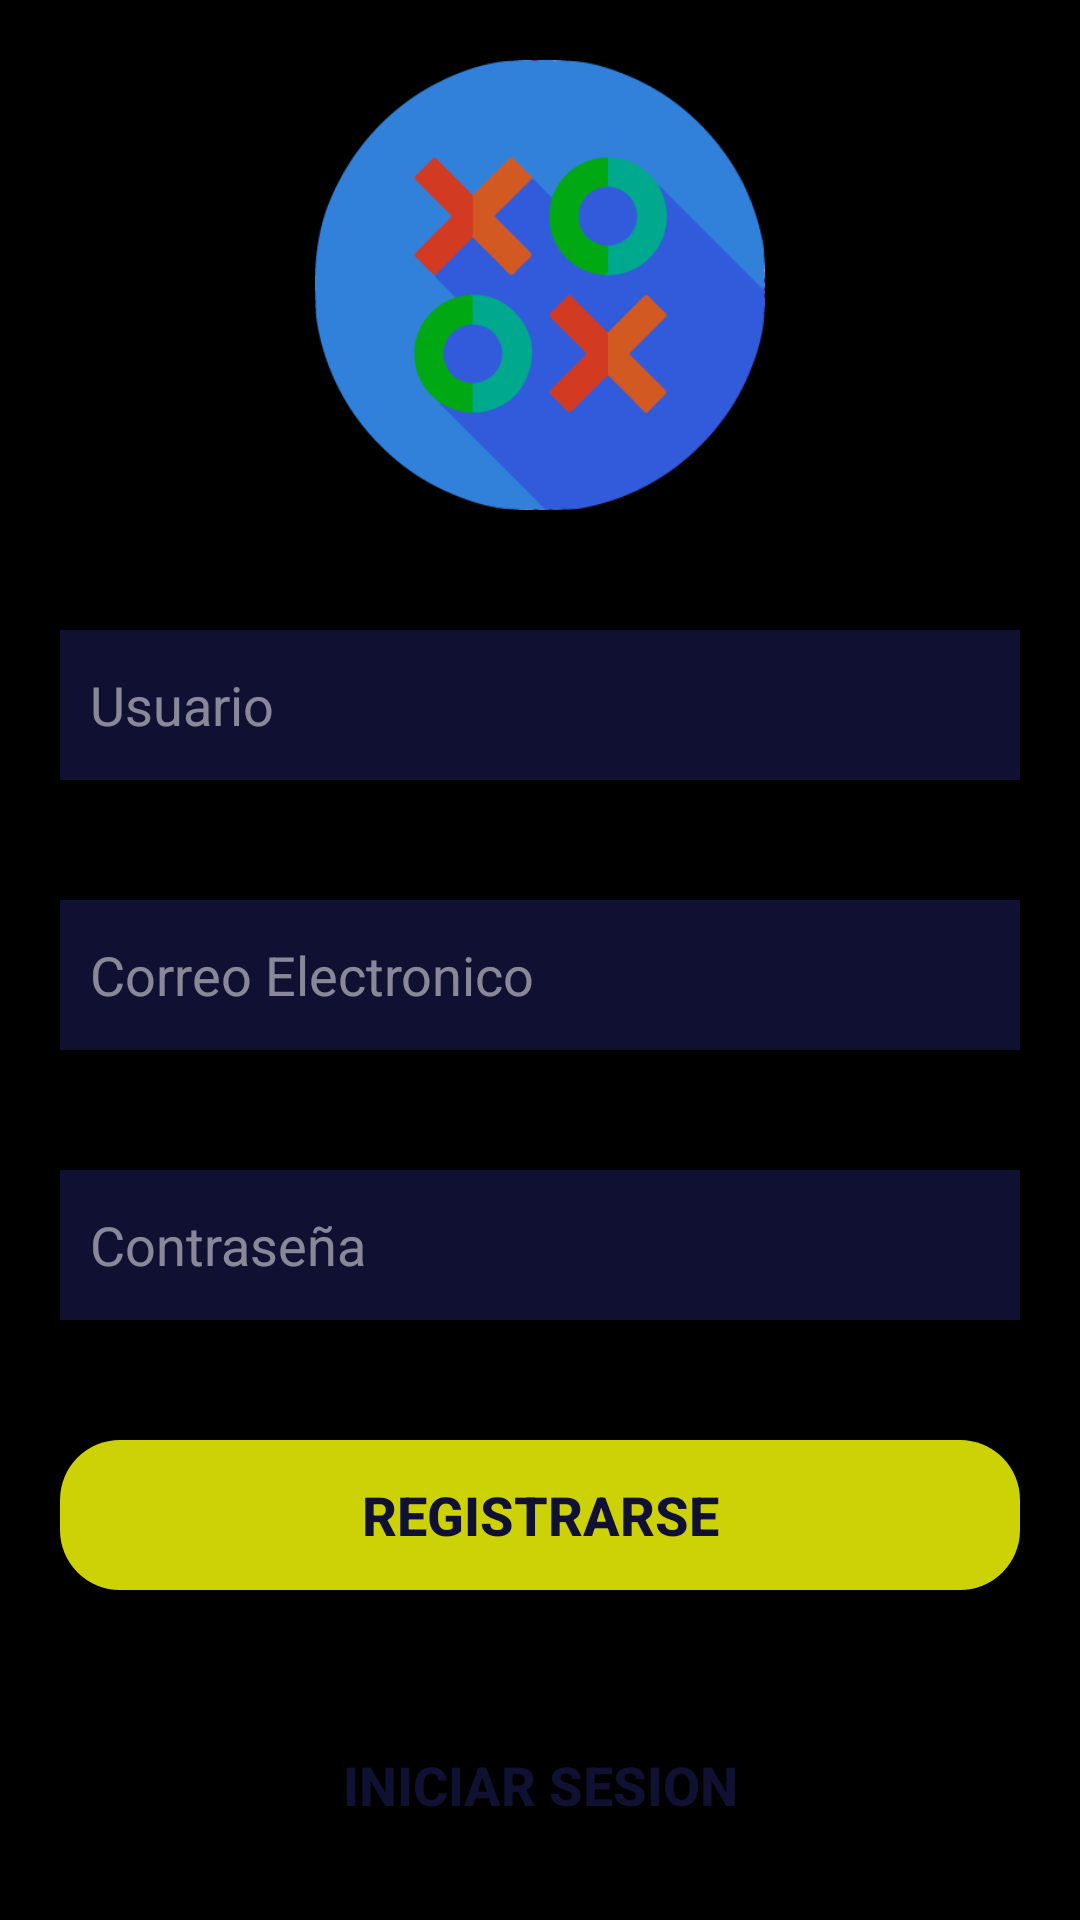

Write the Android layout XML for this screen, with the resource values it uses.
<!-- AndroidManifest.xml: application theme Theme.GestiónDeGastos -->
<!-- res/layout/activity_registro.xml -->
<?xml version="1.0" encoding="utf-8"?>
<LinearLayout xmlns:android="http://schemas.android.com/apk/res/android"
    xmlns:app="http://schemas.android.com/apk/res-auto"
    xmlns:tools="http://schemas.android.com/tools"
    android:layout_width="match_parent"
    android:layout_height="match_parent"
    android:orientation="vertical"
    android:gravity="center"
    android:background="@drawable/background"
    tools:context=".login.Register">

    
    
    
    
    
    
    

    

    <ImageView
        android:layout_width="150dp"
        android:layout_height="150dp"
        android:src="@drawable/logo"
        android:id="@+id/logo"
        />

    <EditText
        android:id="@+id/user"
        android:layout_marginTop="40dp"
        android:layout_width="match_parent"
        android:layout_height="50dp"
        android:layout_marginStart="20dp"
        android:layout_marginEnd="20dp"
        android:background="@color/dark_blue"
        android:hint="Usuario"
        android:paddingStart="10dp"
        android:textColor="#FFFFFF"
        android:textColorHint="#80FFFFFF"
        android:paddingEnd="10dp"/>

    <EditText
        android:id="@+id/correoElectronico"
        android:layout_marginTop="40dp"
        android:layout_width="match_parent"
        android:layout_height="50dp"
        android:layout_marginStart="20dp"
        android:layout_marginEnd="20dp"
        android:background="@color/dark_blue"
        android:hint="Correo Electronico"
        android:paddingStart="10dp"
        android:textColor="#FFFFFF"
        android:textColorHint="#80FFFFFF"
        android:paddingEnd="10dp"/>

    <EditText
        android:id="@+id/password"
        android:layout_marginTop="40dp"
        android:layout_width="match_parent"
        android:layout_height="50dp"
        android:layout_marginStart="20dp"
        android:layout_marginEnd="20dp"
        android:background="@color/dark_blue"
        android:hint="Contraseña"
        android:paddingStart="10dp"
        android:textColor="#FFFFFF"
        android:textColorHint="#80FFFFFF"
        android:paddingEnd="10dp"/>



    <androidx.appcompat.widget.AppCompatButton
        android:layout_width="match_parent"
        android:layout_height="50dp"
        android:layout_marginStart="20dp"
        android:layout_marginEnd="20dp"
        android:layout_marginTop="40dp"
        android:background="@drawable/round_back_purple_20"
        android:text="Registrarse"
        android:textColor="@color/dark_blue"
        android:textSize="18sp"
        android:textStyle="bold"
        android:id="@+id/register"/>

    <androidx.appcompat.widget.AppCompatButton
        android:layout_width="match_parent"
        android:layout_height="50dp"
        android:layout_marginStart="20dp"
        android:layout_marginEnd="20dp"
        android:layout_marginTop="40dp"
        android:background="@drawable/round_back_red_100"
        android:text="Iniciar sesion"
        android:textColor="@color/dark_blue"
        android:textSize="18sp"
        android:textStyle="bold"
        android:id="@+id/iniciarSesion"/>
</LinearLayout>
<!-- resources referenced by this layout -->
<resources>
  <color name="dark_blue">#101132</color>
  <!-- drawable background: jpg bitmap (drawable, 196654 bytes) -->
  <!-- drawable logo: png bitmap (drawable, 14108 bytes) -->
  <!-- drawable round_back_purple_20 (drawable) -->
  <?xml version="1.0" encoding="utf-8"?>
  <shape xmlns:android="http://schemas.android.com/apk/res/android"
      android:shape="rectangle">
  
      <solid android:color="@color/purple"/>
          <corners android:radius="20dp"/>
  
  </shape>
  <style name="Theme.GestiónDeGastos" parent="Theme.MaterialComponents.DayNight.DarkActionBar">
          
          <item name="colorPrimary">@color/purple_500</item>
          <item name="colorPrimaryVariant">@color/purple_700</item>
          <item name="colorOnPrimary">@color/white</item>
          
          <item name="colorSecondary">@color/teal_200</item>
          <item name="colorSecondaryVariant">@color/teal_700</item>
          <item name="colorOnSecondary">@color/black</item>
          
          <item name="android:statusBarColor" tools:targetApi="l">?attr/colorPrimaryVariant</item>
          
      </style>
  <color name="purple">#CCD206</color>
  <color name="purple_500">#0663D2</color>
  <color name="purple_700">#FF3700B3</color>
  <color name="white">#FFFFFFFF</color>
  <color name="teal_200">#FF03DAC5</color>
  <color name="teal_700">#FF018786</color>
  <color name="black">#FF000000</color>
</resources>
